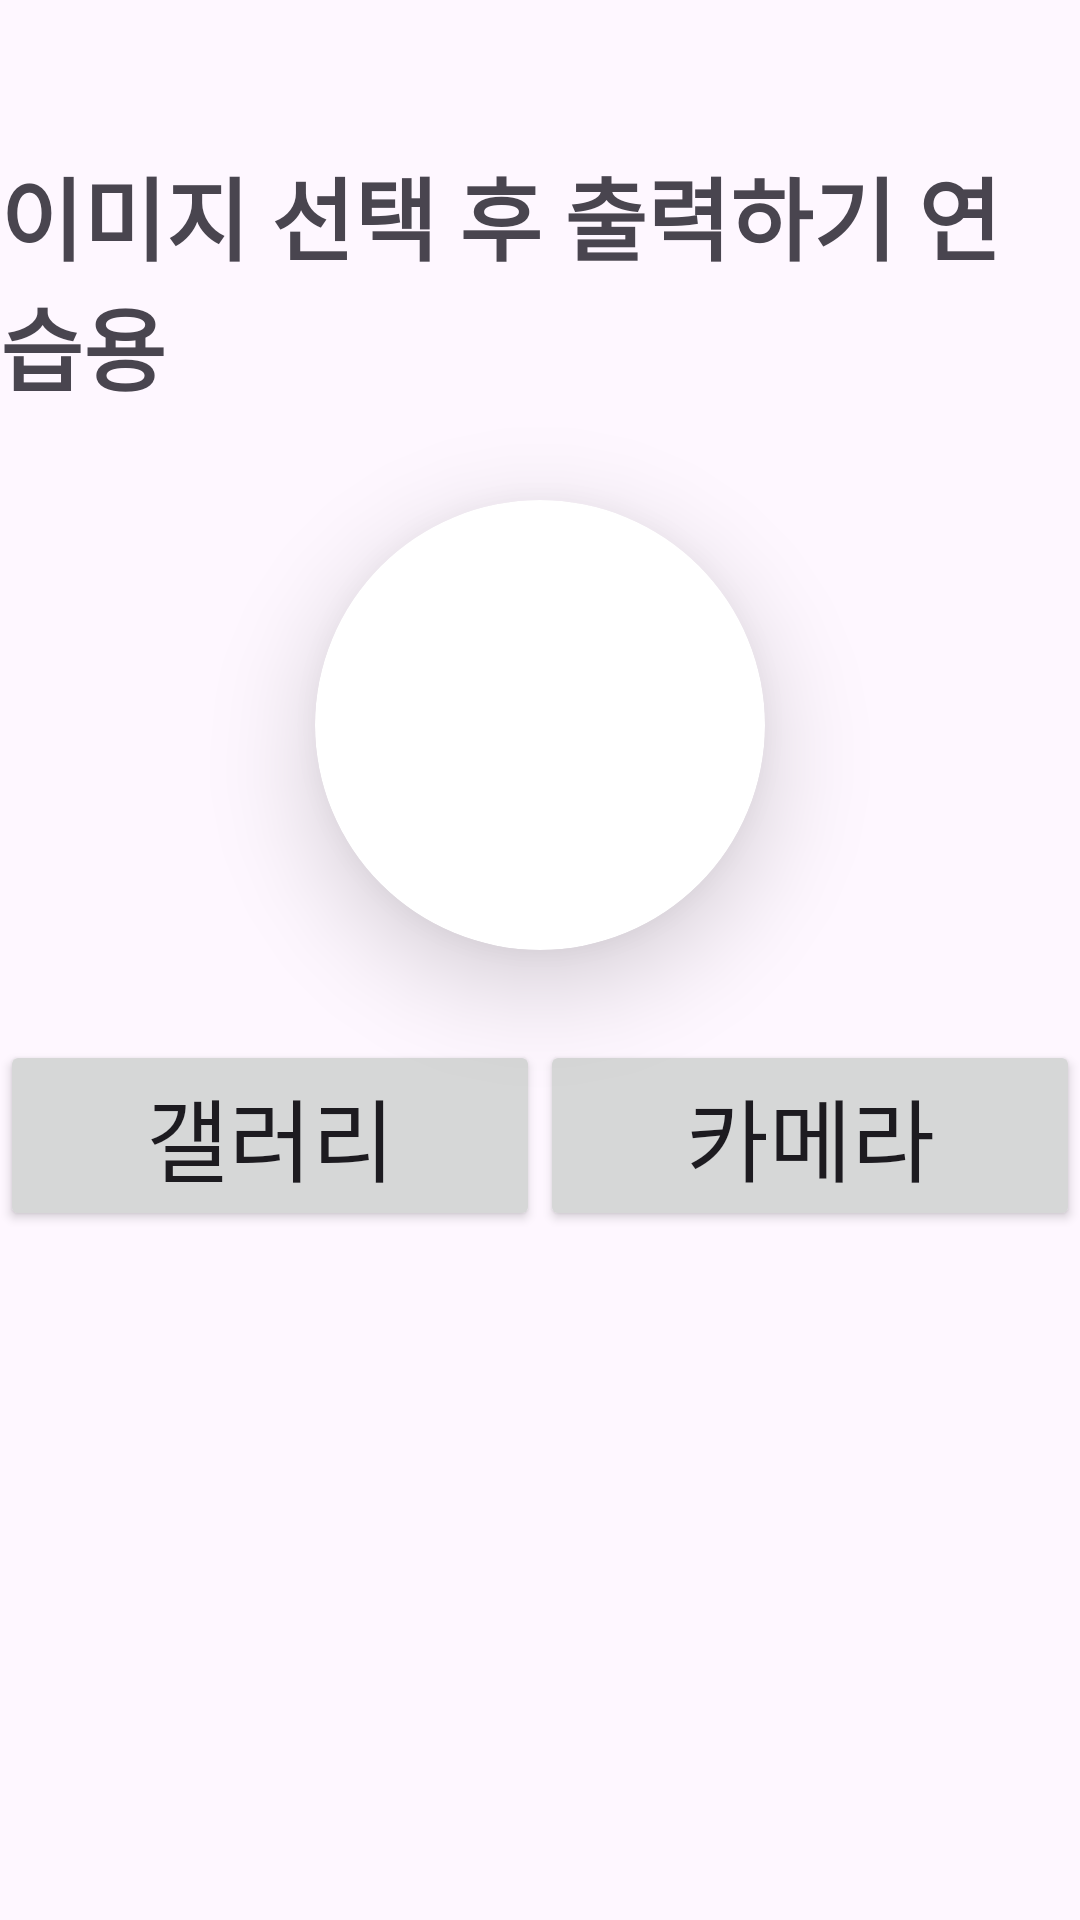

Android layout source for this screen:
<!-- AndroidManifest.xml: application theme Theme.AndroidLapTest2 -->
<!-- res/layout/activity_ch16_image_load_test_main.xml -->
<?xml version="1.0" encoding="utf-8"?>
<androidx.constraintlayout.widget.ConstraintLayout xmlns:android="http://schemas.android.com/apk/res/android"
    xmlns:app="http://schemas.android.com/apk/res-auto"
    xmlns:tools="http://schemas.android.com/tools"
    android:id="@+id/main"
    android:layout_width="match_parent"
    android:layout_height="match_parent"
    tools:context=".ch16_contentProvider.Ch16ImageLoadTestMainActivity">
    <LinearLayout
        android:layout_width="match_parent"
        android:layout_height="match_parent"
        android:orientation="vertical">

        

        <TextView
            android:layout_width="wrap_content"
            android:layout_height="wrap_content"
            android:text="이미지 선택 후 출력하기 연습용"
            android:textSize="30sp"
            android:textStyle="bold"
            android:layout_marginTop="50dp"
            android:fontFamily="@font/jua_regular"
            android:layout_gravity="center"
            android:background="@color/main_text_color"/>

        
        <androidx.cardview.widget.CardView
            android:layout_width="150dp"
            android:layout_height="150dp"
            app:cardCornerRadius="75dp"
            app:cardElevation="20dp"
            android:layout_marginTop="30dp"
            android:layout_gravity="center">

            <ImageView
                android:id="@+id/resultUserImage2"
                android:layout_width="match_parent"
                android:layout_height="match_parent"
                android:src="@drawable/user_basic"
                android:scaleType="centerCrop"/>

        </androidx.cardview.widget.CardView>

        <LinearLayout
            android:layout_marginTop="30dp"
            android:layout_width="match_parent"
            android:layout_height="wrap_content"
            android:orientation="horizontal">

            <Button
                android:id="@+id/galleryBtn2"
                android:layout_width="wrap_content"
                android:layout_height="wrap_content"
                android:text="갤러리"
                android:layout_weight="1"
                android:textSize="30sp"/>

            <Button
                android:id="@+id/cameraBtn2"
                android:layout_width="wrap_content"
                android:layout_height="wrap_content"
                android:text="카메라"
                android:layout_weight="1"
                android:textSize="30sp"/>

        </LinearLayout>


    </LinearLayout>
</androidx.constraintlayout.widget.ConstraintLayout>
<!-- resources referenced by this layout -->
<resources>
  <style name="Theme.AndroidLapTest2" parent="Base.Theme.AndroidLapTest2" />
  <style name="Base.Theme.AndroidLapTest2" parent="Theme.Material3.DayNight.NoActionBar">
          
          
      </style>
</resources>
